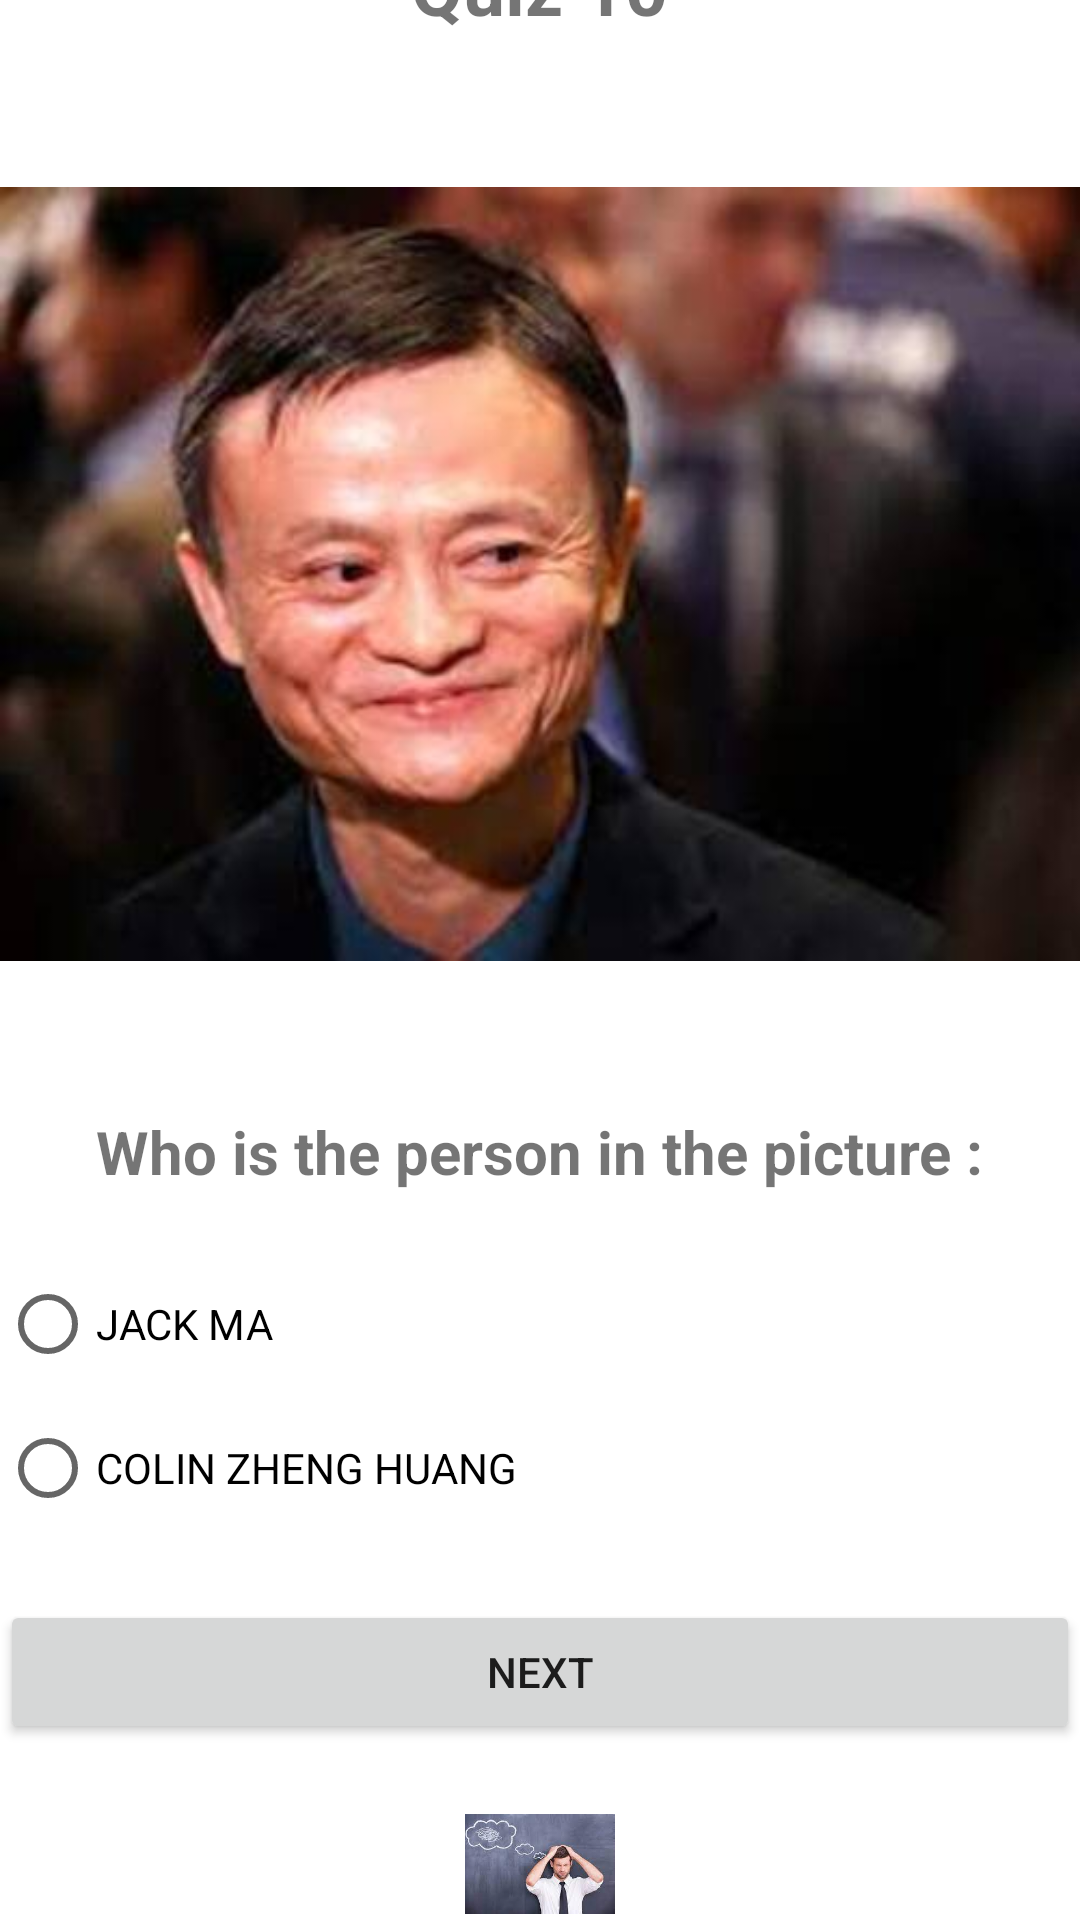

Layout XML and referenced resources for this Android screen:
<!-- AndroidManifest.xml: application theme Theme.QuizApp_R62 -->
<!-- res/layout/activity_quiz10.xml -->
<?xml version="1.0" encoding="utf-8"?>
<LinearLayout xmlns:android="http://schemas.android.com/apk/res/android"
    xmlns:app="http://schemas.android.com/apk/res-auto"
    xmlns:tools="http://schemas.android.com/tools"
    android:layout_width="match_parent"
    android:layout_height="match_parent"
    tools:context=".Quiz10"

    android:orientation="vertical"
    android:layout_marginLeft="20dp"
    android:layout_marginRight="20dp"
    android:gravity="center">
    <TextView
        android:layout_width="wrap_content"
        android:layout_height="wrap_content"
        android:text="Quiz 10"
        android:textSize="25sp"
        android:textStyle="bold"
        />

    <ImageView
        android:layout_width="match_parent"
        android:layout_height="wrap_content"
        android:src="@drawable/q10"/>
    <TextView
        android:layout_width="wrap_content"
        android:layout_height="wrap_content"
        android:text="Who is the person in the picture :"
        android:textSize="20sp"
        android:layout_marginBottom="20sp"
        android:textStyle="bold"/>

    <RadioGroup
        android:layout_width="match_parent"
        android:layout_height="wrap_content"
        android:id="@+id/rg">

        <RadioButton
            android:id="@+id/rb1"
            android:layout_width="wrap_content"
            android:layout_height="wrap_content"
            android:layout_weight="1"
            android:text="JACK MA" />

        <RadioButton
            android:id="@+id/rb2"
            android:layout_width="wrap_content"
            android:layout_height="wrap_content"
            android:layout_weight="1"
            android:text="COLIN ZHENG HUANG" />
    </RadioGroup>
    <Button
        android:id="@+id/bNext"
        android:layout_width="match_parent"
        android:layout_height="wrap_content"
        android:text="Next"
        android:layout_marginTop="20dp"/>
    <ImageView
        android:layout_width="50dp"
        android:layout_height="80dp"
        android:src="@drawable/logoo"/>

</LinearLayout>
<!-- resources referenced by this layout -->
<resources>
  <!-- drawable logoo: png bitmap (drawable, 5975 bytes) -->
  <!-- drawable q10: jpg bitmap (drawable, 15791 bytes) -->
  <style name="Theme.QuizApp_R62" parent="Theme.MaterialComponents.DayNight.DarkActionBar">
          
          <item name="colorPrimary">@color/purple_500</item>
          <item name="colorPrimaryVariant">@color/purple_700</item>
          <item name="colorOnPrimary">@color/white</item>
          
          <item name="colorSecondary">@color/teal_200</item>
          <item name="colorSecondaryVariant">@color/teal_700</item>
          <item name="colorOnSecondary">@color/black</item>
          
          <item name="android:statusBarColor">?attr/colorPrimaryVariant</item>
          
      </style>
  <!-- not gathered from this repository: default colours our renderer supplied (Android Studio template values) -->
  <color name="purple_500">#FF6200EE</color>
  <color name="purple_700">#FF3700B3</color>
  <color name="teal_200">#FF03DAC5</color>
  <color name="teal_700">#FF018786</color>
  <color name="black">#FF000000</color>
  <color name="white">#FFFFFFFF</color>
</resources>
